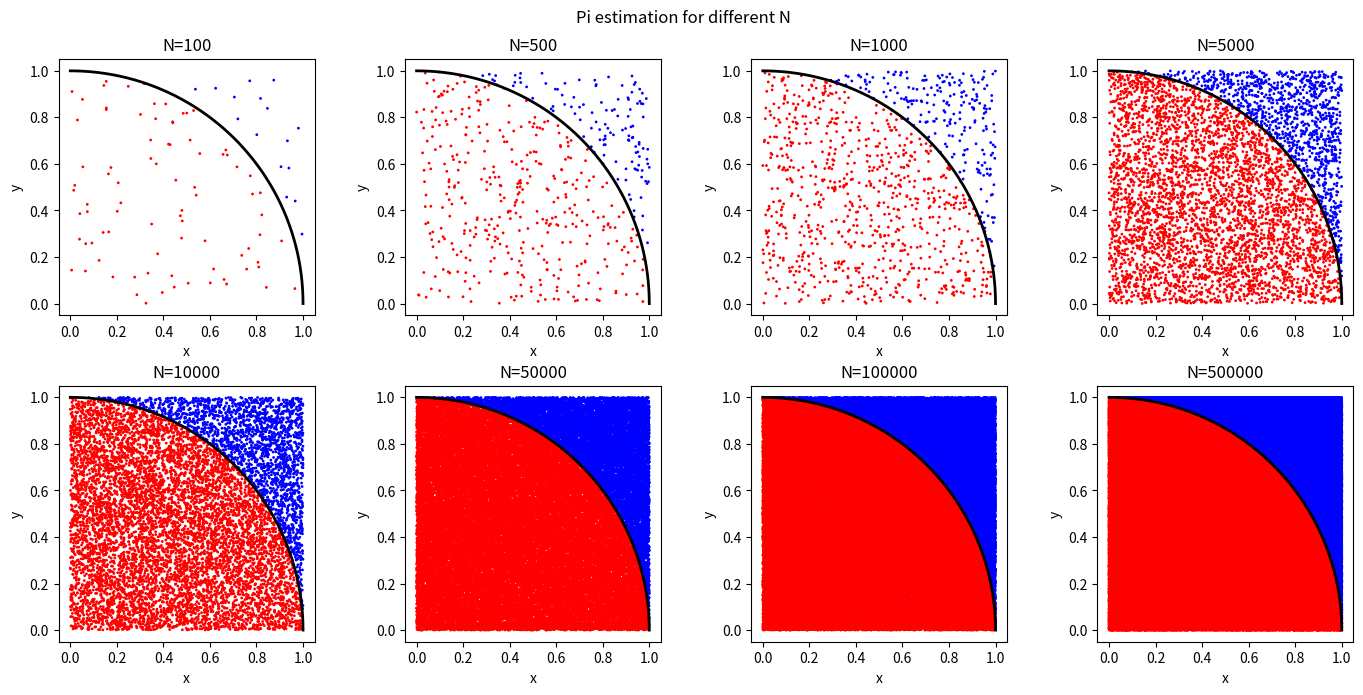
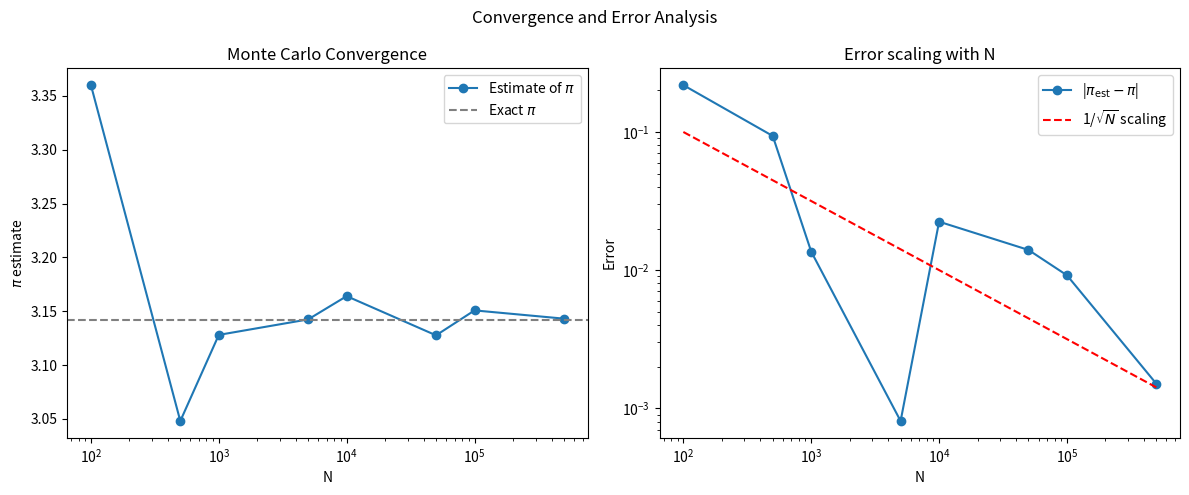

Reproduce these figures in Python, in order.
import random
from random import random as rnd
import numpy as np
import matplotlib.pyplot as plot

random.seed(1234)

N_values = [100, 500, 1000, 5000, 10000, 50000, 100000, 500000]
pi_estimates = []
errors = []
x_points_list = []
y_points_list = []
colors_list = []

for N in N_values:
    hits = 0
    x_points = []
    y_points = []
    colors = []

    for _ in range(N):
        x = rnd()
        y = rnd()
        x_points.append(x)
        y_points.append(y)
        if 1 - x**2 - y**2 > 0:
            hits += 1
            colors.append('red')
        else:
            colors.append('blue')

    pi_estimate = 4/N * hits
    pi_estimates.append(pi_estimate)
    errors.append(abs(np.pi - pi_estimate))
    x_points_list.append(x_points)
    y_points_list.append(y_points)
    colors_list.append(colors)

# Plots
nrows, ncols = 2, 4
fig1, axes1 = plot.subplots(nrows, ncols, figsize=(3.5*ncols, 3.5*nrows))
axes1 = axes1.flatten()
for idx, N in enumerate(N_values):
    axes1[idx].scatter(x_points_list[idx], y_points_list[idx], c=colors_list[idx], s=1)
    theta = np.linspace(0, np.pi/2, 300)
    axes1[idx].plot(np.cos(theta), np.sin(theta), color='black', linewidth=2)
    axes1[idx].set_aspect('equal')
    axes1[idx].set_title(f"N={N}")
    axes1[idx].set_xlabel("x")
    axes1[idx].set_ylabel("y")

# for idx in range(len(N_values), nrows*ncols):
#     fig1.delaxes(axes1[idx])

fig1.suptitle("Pi estimation for different N")
plot.tight_layout()
plot.show(block=False)

# Convergence plot
fig2, (ax2, ax3) = plot.subplots(1, 2, figsize=(12, 5))
ax2.plot(N_values, pi_estimates, 'o-', label=r'Estimate of $\pi$')
ax2.axhline(np.pi, color='gray', linestyle='--', label=r'Exact $\pi$')
ax2.set_xscale('log')
ax2.set_xlabel("N")
ax2.set_ylabel(r"$\pi$ estimate")
ax2.set_title("Monte Carlo Convergence")
ax2.legend()

ax3.plot(N_values, errors, 'o-', label=r'|$\pi_{\rm est} - \pi$|')
ax3.plot(N_values, 1/np.sqrt(np.array(N_values)), 'r--', label=r'1/$\sqrt{N}$ scaling')
ax3.set_xscale('log')
ax3.set_yscale('log')
ax3.set_xlabel("N")
ax3.set_ylabel("Error")
ax3.set_title("Error scaling with N")
ax3.legend()

fig2.suptitle("Convergence and Error Analysis")
plot.tight_layout()
plot.show()